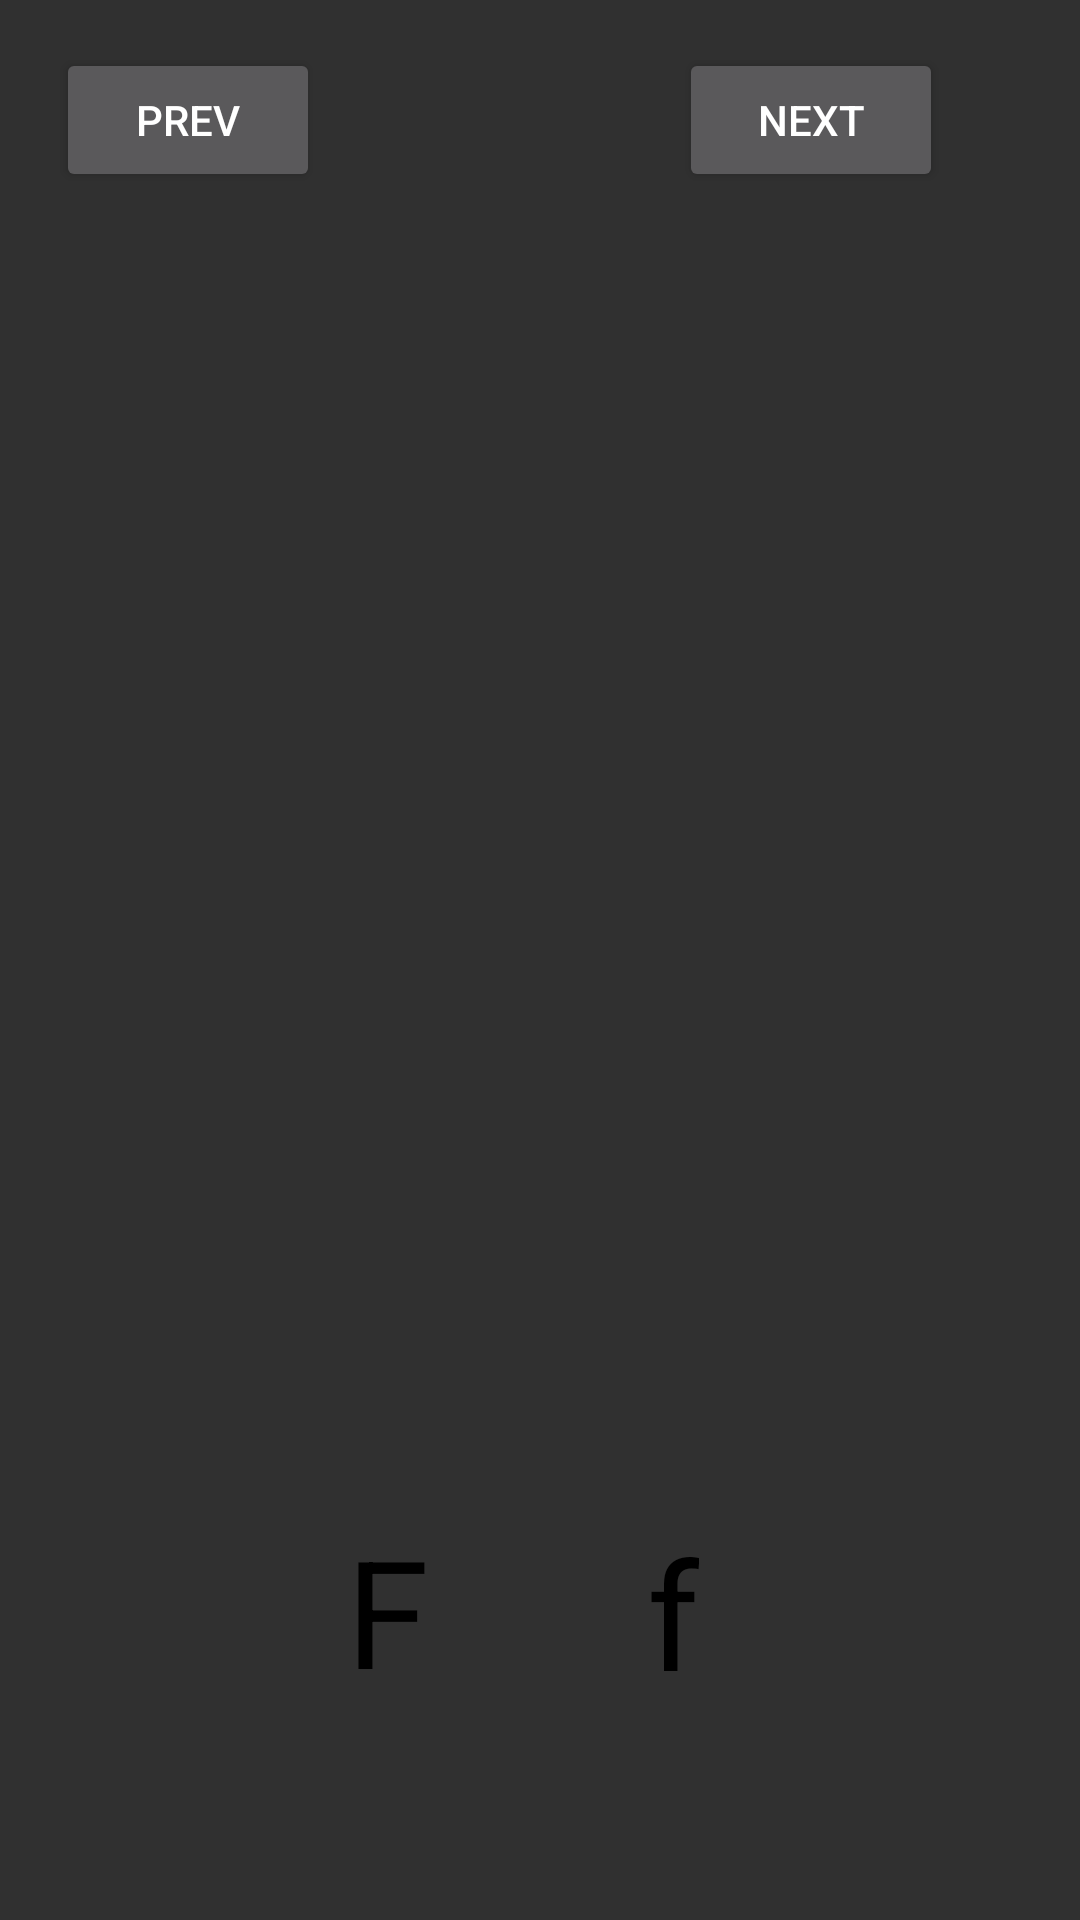

The Android layout XML behind this screen, and the referenced resources:
<!-- AndroidManifest.xml: application theme Theme.AppCompat.NoActionBar -->
<!-- res/layout/activity_f.xml -->
<?xml version="1.0" encoding="utf-8"?>
<androidx.constraintlayout.widget.ConstraintLayout xmlns:android="http://schemas.android.com/apk/res/android"
    xmlns:app="http://schemas.android.com/apk/res-auto"
    xmlns:tools="http://schemas.android.com/tools"
    android:layout_width="match_parent"
    android:layout_height="match_parent"
    tools:context=".activity_f"
    android:background="@drawable/background"
    >

    <TextView
        android:layout_width="wrap_content"
        android:layout_height="wrap_content"
        android:text="F"
        android:textColor="@color/black"
        android:textSize="50sp"
        app:layout_constraintBottom_toBottomOf="parent"
        app:layout_constraintEnd_toEndOf="parent"
        app:layout_constraintHorizontal_bias="0.347"
        app:layout_constraintStart_toStartOf="parent"
        app:layout_constraintTop_toTopOf="parent"
        app:layout_constraintVertical_bias="0.878" />

    <TextView
        android:layout_width="wrap_content"
        android:layout_height="wrap_content"
        android:text="f"
        android:textColor="@color/black"
        android:textSize="50sp"
        app:layout_constraintBottom_toBottomOf="parent"
        app:layout_constraintEnd_toEndOf="parent"
        app:layout_constraintHorizontal_bias="0.629"
        app:layout_constraintStart_toStartOf="parent"
        app:layout_constraintTop_toTopOf="parent"
        app:layout_constraintVertical_bias="0.879" />

    <ImageView
        android:layout_width="426dp"
        android:layout_height="457dp"
        android:background="@drawable/f"
        app:layout_constraintBottom_toBottomOf="parent"
        app:layout_constraintEnd_toEndOf="parent"
        app:layout_constraintHorizontal_bias="0.533"
        app:layout_constraintStart_toStartOf="parent"
        app:layout_constraintTop_toTopOf="parent"
        app:layout_constraintVertical_bias="0.321" />

    <Button
        android:id="@+id/next"
        android:layout_width="wrap_content"
        android:layout_height="wrap_content"
        android:layout_marginTop="16dp"
        android:text="Next"
        android:onClick="next"
        app:layout_constraintEnd_toEndOf="parent"
        app:layout_constraintHorizontal_bias="0.832"
        app:layout_constraintStart_toStartOf="parent"
        app:layout_constraintTop_toTopOf="parent" />

    <Button
        android:id="@+id/prev"
        android:layout_width="wrap_content"
        android:layout_height="wrap_content"
        android:layout_marginTop="16dp"
        android:onClick="prev"
        android:text="Prev"
        app:layout_constraintEnd_toStartOf="@+id/next"
        app:layout_constraintHorizontal_bias="0.136"
        app:layout_constraintStart_toStartOf="parent"
        app:layout_constraintTop_toTopOf="parent" />


</androidx.constraintlayout.widget.ConstraintLayout>
<!-- resources referenced by this layout -->
<resources>

  <!-- not gathered from this repository: default colours our renderer supplied (Android Studio template values) -->
  <color name="black">#FF000000</color>
</resources>
